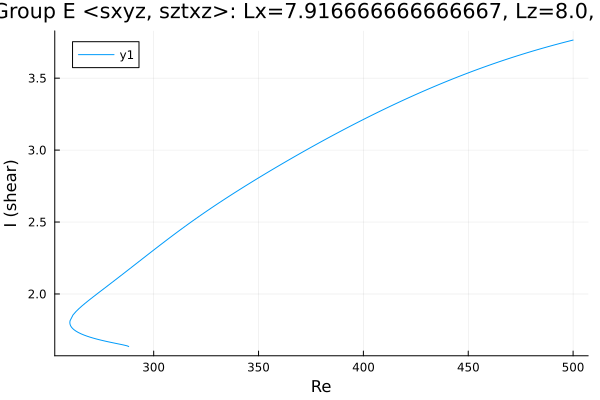

The data file committed next to this chart (first rows):
Re, shear
288.1, 1.634
288.1, 1.634
288.1, 1.634
288.1, 1.634
288.1, 1.634
288.1, 1.634
288.1, 1.634
288.1, 1.635
288.1, 1.635
288, 1.635
287.6, 1.638
286.8, 1.641
285.4, 1.646
284, 1.651
282.6, 1.655
282.4, 1.655
281, 1.66
279.5, 1.664
278.1, 1.668
276.7, 1.673
275.3, 1.678
273.9, 1.683
272.5, 1.688
271.1, 1.694
269.6, 1.7
268.2, 1.707
266.8, 1.714
265.4, 1.723
264, 1.733
262.8, 1.743
262, 1.752
261.4, 1.759
261, 1.766
260.7, 1.771
260.5, 1.776
260.4, 1.78
260.3, 1.784
260.2, 1.786
260.1, 1.789
260.1, 1.791
260.1, 1.793
260.1, 1.794
260.1, 1.795
260, 1.796
260, 1.797
260, 1.798
260, 1.799
260, 1.799
260, 1.8
260, 1.8
260, 1.8
260, 1.801
260, 1.801
260, 1.801
260, 1.801
260, 1.801
260, 1.801
260, 1.801
260, 1.802
260, 1.802
... 207 more rows
